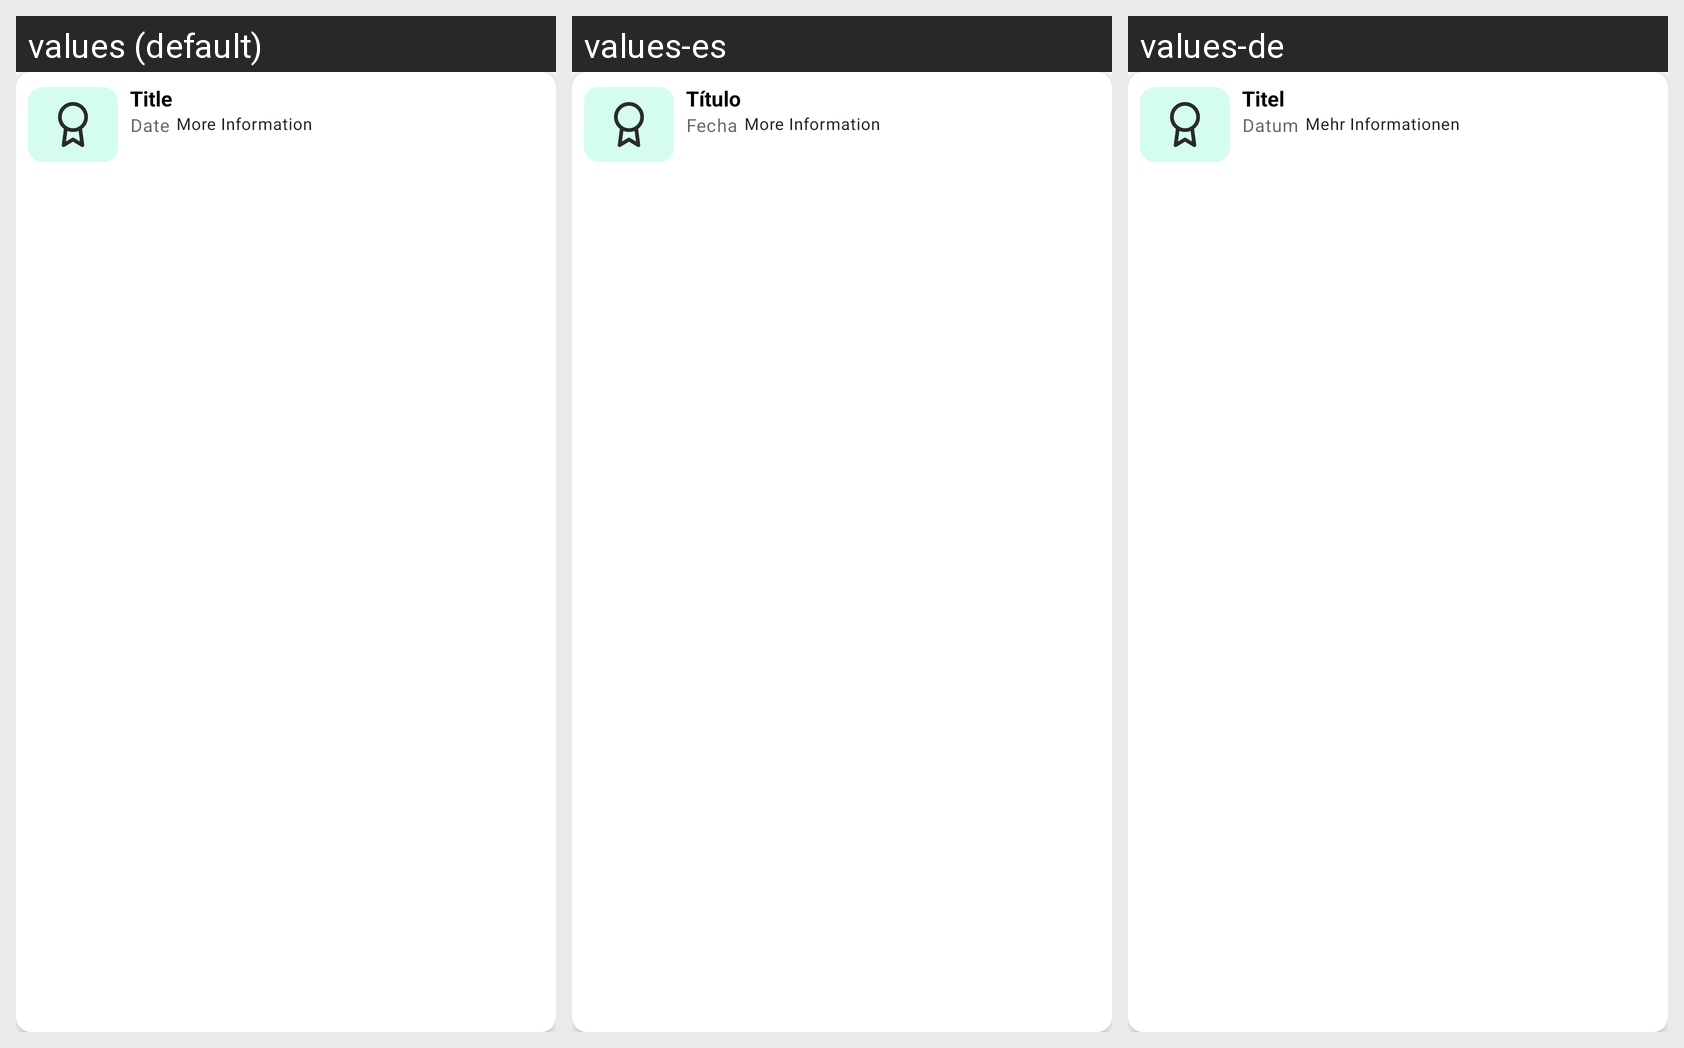

Translations of the strings shown on this Android screen, per locale in the grid:
Android screen res/layout/education_list_item.xml rendered under 3 locales, left to right: values (default), values-es, values-de. Device: Nexus 5 (rendered at 1080×1920; each locale shown at half size, 540×960, under a caption strip naming it); theme Theme.MiResume.
Strings drawn on this screen, with the default value and each locale's value (text and hints the layout hard-codes, and strings that could not be matched under every locale, appear in the picture but are not listed):

title_placeholder
  values: Title
  values-es: Título
  values-de: Titel

date
  values: Date
  values-es: Fecha
  values-de: Datum

info_placeholder
  values: More Information
  values-es: More Information
  values-de: Mehr Informationen
